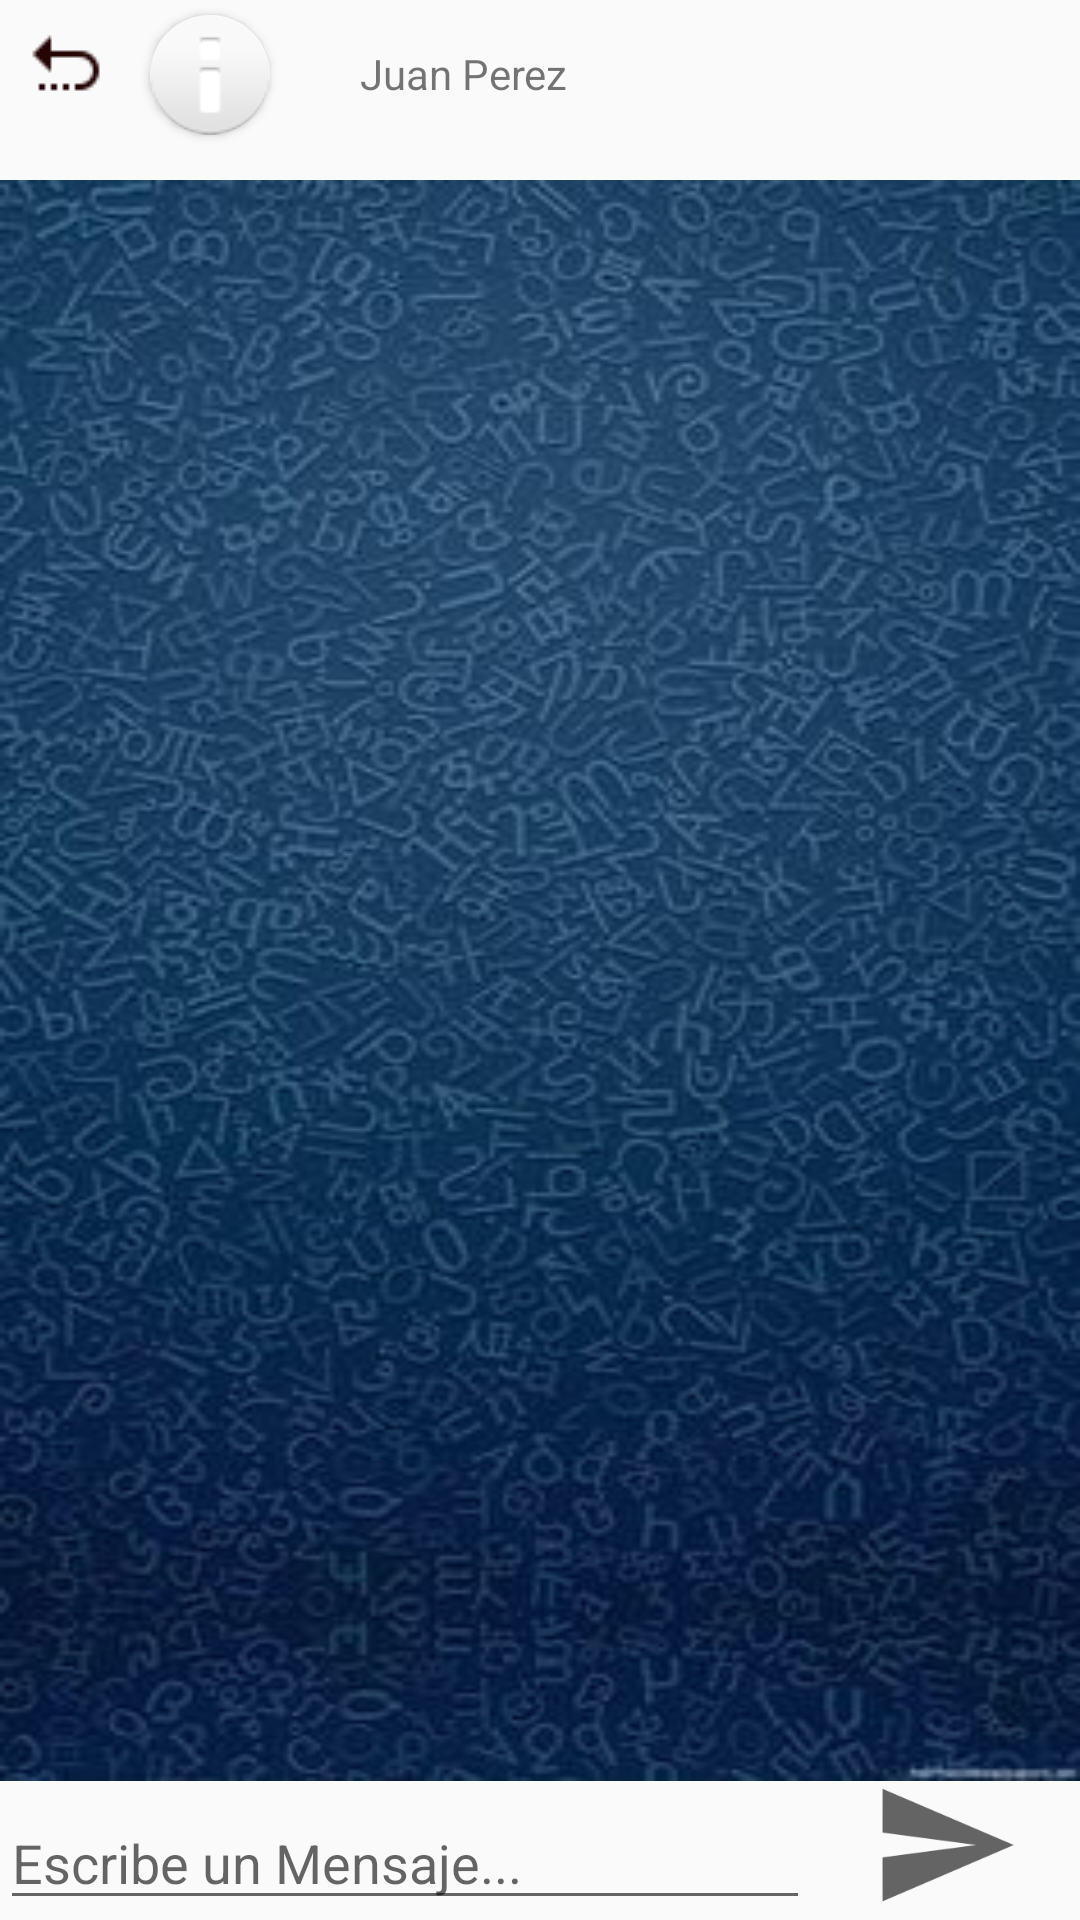

The Android layout XML behind this screen, and the referenced resources:
<!-- AndroidManifest.xml: application theme AppTheme -->
<!-- res/layout/activity_chats.xml -->
<?xml version="1.0" encoding="utf-8"?>
<RelativeLayout xmlns:android="http://schemas.android.com/apk/res/android"
    xmlns:app="http://schemas.android.com/apk/res-auto"
    xmlns:tools="http://schemas.android.com/tools"
    android:layout_width="match_parent"
    android:layout_height="match_parent"
    tools:context=".chat.chats">

    <ImageView
        android:id="@+id/imgAtras"
        android:layout_width="wrap_content"
        android:layout_height="wrap_content"
        android:layout_margin="10dp"
        android:background="@drawable/return_24px"/>

    <androidx.cardview.widget.CardView
        android:layout_width="40dp"
        android:layout_height="40dp"
        android:layout_gravity="center"
        android:layout_marginTop="5dp"
        android:layout_marginLeft="50dp"
        app:cardCornerRadius="150dp">
        <ImageView
            android:id="@+id/imgFoto"
            android:layout_width="match_parent"
            android:layout_height="match_parent"
            android:src="@android:drawable/ic_dialog_info"
            android:cropToPadding="false"
            android:scaleType="centerCrop"/>

    </androidx.cardview.widget.CardView>

    <TextView
        android:id="@+id/lblToChats"
        android:layout_width="match_parent"
        android:layout_height="wrap_content"
        android:layout_marginTop="15dp"
        android:layout_marginLeft="120dp"
        android:text="Juan Perez"/>

    <ListView
        android:id="@+id/ltsChats"
        android:background="@drawable/dddd"
        android:layout_width="match_parent"
        android:layout_height="match_parent"
        android:layout_above="@+id/txtMsg"
        android:layout_marginTop="60dp"
        android:layout_marginBottom="5dp"
        android:divider="@null"
        android:stackFromBottom="true" />

    <EditText
        android:id="@+id/txtMsg"
        android:layout_width="match_parent"
        android:layout_height="wrap_content"
        android:hint="Escribe un Mensaje..."
        android:layout_marginRight="90dp"
        android:layout_alignParentBottom="true"/>
    <Button
        android:id="@+id/btnEnviar"
        android:layout_width="50dp"
        android:layout_height="50dp"
        android:layout_alignParentBottom="true"
        android:layout_alignParentRight="true"
        android:layout_marginRight="20dp"
        android:background="@drawable/ic_baseline_send_24"
        android:layout_marginEnd="20dp" />

</RelativeLayout>
<!-- resources referenced by this layout -->
<resources>
  <!-- drawable dddd: jpg bitmap (drawable-v24, 24944 bytes) -->
  <!-- drawable ic_baseline_send_24 (drawable) -->
  <vector android:height="34dp" android:tint="?attr/colorControlNormal"
      android:viewportHeight="24" android:viewportWidth="24"
      android:width="34dp" xmlns:android="http://schemas.android.com/apk/res/android">
      <path android:fillColor="@android:color/white" android:pathData="M2.01,21L23,12 2.01,3 2,10l15,2 -15,2z"/>
  </vector>
  <!-- drawable return_24px: png bitmap (drawable, 441 bytes) -->
  <style name="AppTheme" parent="Theme.AppCompat.Light">
          
          <item name="colorPrimary">@color/colorPrimary</item>
          <item name="colorPrimaryDark">@color/colorPrimaryDark</item>
          <item name="colorAccent">@color/colorAccent</item>
      </style>
  <color name="colorPrimary">#FFFFFF</color>
  <color name="colorPrimaryDark">#3700B3</color>
  <color name="colorAccent">#03DAC5</color>
</resources>
